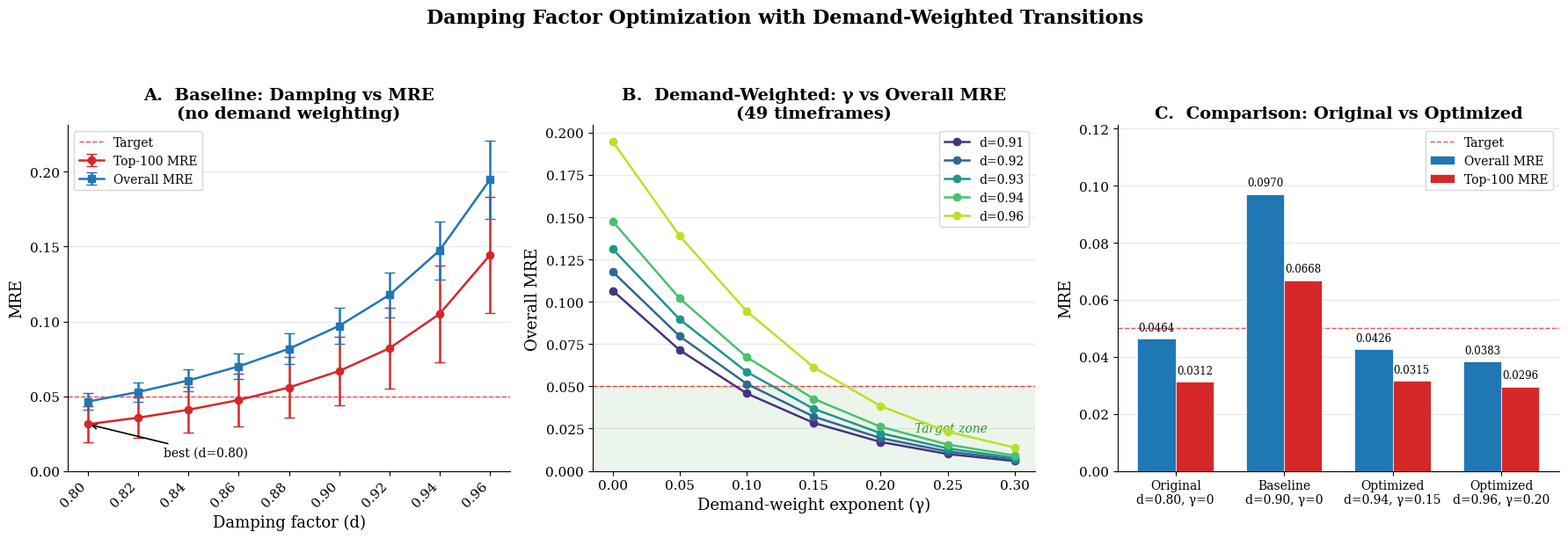

Write the Python code that produced this figure. (Note: this script raises an exception after producing the figure.)
"""
Generate a publication-quality 3-panel figure showing damping optimization results
for the Two-Phase PageRank model.
"""

import matplotlib.pyplot as plt
import matplotlib.ticker as mticker
import numpy as np

# ---------------------------------------------------------------------------
# Global style
# ---------------------------------------------------------------------------
plt.rcParams.update({
    "font.family": "serif",
    "font.size": 12,
    "axes.titlesize": 14,
    "axes.labelsize": 13,
    "xtick.labelsize": 11,
    "ytick.labelsize": 11,
    "legend.fontsize": 10,
    "figure.dpi": 200,
    "savefig.dpi": 200,
    "savefig.bbox": "tight",
    "axes.spines.top": False,
    "axes.spines.right": False,
})

# ---------------------------------------------------------------------------
# Data  –  Panel A
# ---------------------------------------------------------------------------
damping_A = np.array([0.80, 0.82, 0.84, 0.86, 0.88, 0.90, 0.92, 0.94, 0.96])

t100_mean = np.array([0.0312, 0.0356, 0.0409, 0.0474, 0.0558, 0.0668, 0.0820, 0.1050, 0.1443])
t100_err  = np.array([0.0122, 0.0137, 0.0155, 0.0176, 0.0201, 0.0232, 0.0271, 0.0321, 0.0389])

ov_mean   = np.array([0.0464, 0.0528, 0.0605, 0.0699, 0.0817, 0.0970, 0.1177, 0.1475, 0.1947])
ov_err    = np.array([0.0056, 0.0064, 0.0074, 0.0086, 0.0101, 0.0122, 0.0150, 0.0193, 0.0264])

# ---------------------------------------------------------------------------
# Data  –  Panel B
# ---------------------------------------------------------------------------
gammas = np.array([0.00, 0.05, 0.10, 0.15, 0.20, 0.25, 0.30])

damping_labels_B = ["d=0.91", "d=0.92", "d=0.93", "d=0.94", "d=0.96"]
mre_B = {
    "d=0.91": [0.1066, 0.0714, 0.0458, 0.0284, 0.0171, 0.0100, 0.0058],
    "d=0.92": [0.1177, 0.0796, 0.0515, 0.0321, 0.0194, 0.0115, 0.0067],
    "d=0.93": [0.1311, 0.0896, 0.0585, 0.0367, 0.0223, 0.0133, 0.0077],
    "d=0.94": [0.1475, 0.1020, 0.0673, 0.0426, 0.0261, 0.0156, 0.0091],
    "d=0.96": [0.1947, 0.1389, 0.0944, 0.0613, 0.0383, 0.0232, 0.0138],
}
cmap_B = plt.cm.viridis(np.linspace(0.15, 0.90, len(damping_labels_B)))

# ---------------------------------------------------------------------------
# Data  –  Panel C
# ---------------------------------------------------------------------------
config_labels = [
    "Original\nd=0.80, \u03b3=0",
    "Baseline\nd=0.90, \u03b3=0",
    "Optimized\nd=0.94, \u03b3=0.15",
    "Optimized\nd=0.96, \u03b3=0.20",
]
ov_C  = [0.0464, 0.0970, 0.0426, 0.0383]
t100_C = [0.0312, 0.0668, 0.0315, 0.0296]

# ---------------------------------------------------------------------------
# Figure
# ---------------------------------------------------------------------------
fig, axes = plt.subplots(1, 3, figsize=(18, 6))

# ========================  PANEL A  ========================================
ax = axes[0]
ax.errorbar(damping_A, t100_mean, yerr=t100_err, fmt="o-", color="tab:red",
            capsize=4, linewidth=1.8, markersize=6, label="Top-100 MRE", zorder=3)
ax.errorbar(damping_A, ov_mean, yerr=ov_err, fmt="s-", color="tab:blue",
            capsize=4, linewidth=1.8, markersize=6, label="Overall MRE", zorder=3)

ax.axhline(0.05, color="red", linestyle="--", linewidth=1.0, alpha=0.7, label="Target")

# Mark best point (d=0.80)
ax.annotate("best (d=0.80)",
            xy=(0.80, t100_mean[0]), xytext=(0.83, t100_mean[0] - 0.015),
            arrowprops=dict(arrowstyle="->", color="black", lw=1.2),
            fontsize=10, ha="left", va="top")

ax.set_xlabel("Damping factor (d)")
ax.set_ylabel("MRE")
ax.set_title("A.  Baseline: Damping vs MRE\n(no demand weighting)", fontweight="bold")
ax.set_xticks(damping_A)
ax.set_xticklabels([f"{d:.2f}" for d in damping_A], rotation=45, ha="right")
ax.legend(loc="upper left", frameon=True, edgecolor="0.8")
ax.set_ylim(bottom=0)
ax.grid(axis="y", alpha=0.3)

# ========================  PANEL B  ========================================
ax = axes[1]

# Green shaded target zone
ax.axhspan(0, 0.05, color="green", alpha=0.08, zorder=0)
ax.text(0.28, 0.025, "Target zone", color="green", fontsize=10,
        ha="right", va="center", fontstyle="italic", alpha=0.8)

for idx, label in enumerate(damping_labels_B):
    ax.plot(gammas, mre_B[label], "o-", color=cmap_B[idx],
            linewidth=1.8, markersize=6, label=label, zorder=3)

ax.axhline(0.05, color="red", linestyle="--", linewidth=1.0, alpha=0.7)

ax.set_xlabel("Demand-weight exponent (\u03b3)")
ax.set_ylabel("Overall MRE")
ax.set_title("B.  Demand-Weighted: \u03b3 vs Overall MRE\n(49 timeframes)", fontweight="bold")
ax.set_xticks(gammas)
ax.legend(loc="upper right", frameon=True, edgecolor="0.8", ncol=1)
ax.set_ylim(bottom=0)
ax.grid(axis="y", alpha=0.3)

# ========================  PANEL C  ========================================
ax = axes[2]

x_pos = np.arange(len(config_labels))
bar_w = 0.35

bars_ov  = ax.bar(x_pos - bar_w / 2, ov_C,  bar_w, color="tab:blue",
                  edgecolor="white", linewidth=0.5, label="Overall MRE", zorder=3)
bars_t100 = ax.bar(x_pos + bar_w / 2, t100_C, bar_w, color="tab:red",
                   edgecolor="white", linewidth=0.5, label="Top-100 MRE", zorder=3)

ax.axhline(0.05, color="red", linestyle="--", linewidth=1.0, alpha=0.7, label="Target")

# Annotate bar values
for bar_group in (bars_ov, bars_t100):
    for bar in bar_group:
        h = bar.get_height()
        ax.text(bar.get_x() + bar.get_width() / 2, h + 0.002,
                f"{h:.4f}", ha="center", va="bottom", fontsize=8.5, rotation=0)

ax.set_xticks(x_pos)
ax.set_xticklabels(config_labels, fontsize=10)
ax.set_ylabel("MRE")
ax.set_title("C.  Comparison: Original vs Optimized", fontweight="bold")
ax.legend(loc="upper right", frameon=True, edgecolor="0.8")
ax.set_ylim(0, max(ov_C) * 1.25)
ax.grid(axis="y", alpha=0.3)

# ---------------------------------------------------------------------------
# Suptitle & save
# ---------------------------------------------------------------------------
fig.suptitle("Damping Factor Optimization with Demand-Weighted Transitions",
             fontsize=16, fontweight="bold", y=1.02)

fig.tight_layout(rect=[0, 0, 1, 0.97])

out_path = "/home/hamid/Downloads/new/TwoPhase_PageRank_Project/temp_crash_analysis/fig_damping_final.png"
fig.savefig(out_path, dpi=200, bbox_inches="tight", facecolor="white")
plt.close(fig)

print(f"Saved figure to {out_path}")
